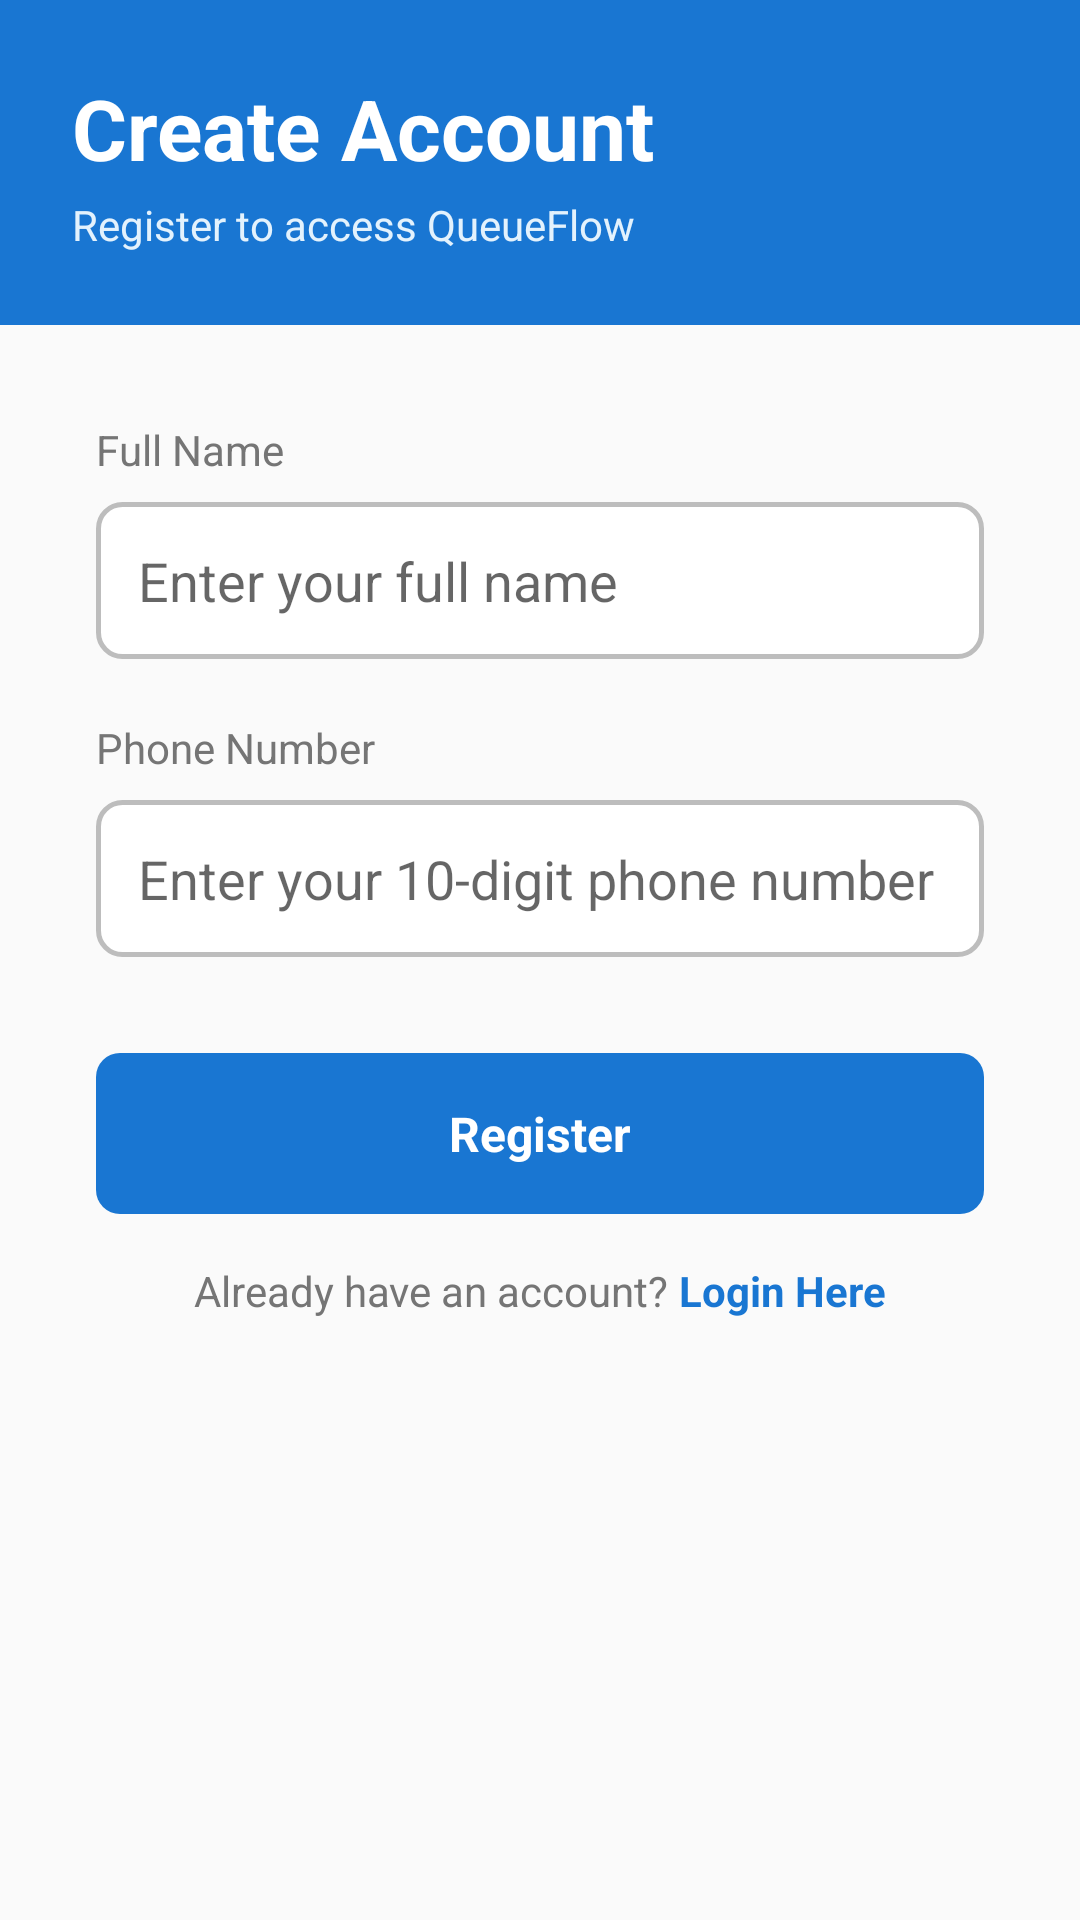

Layout XML and referenced resources for this Android screen:
<!-- AndroidManifest.xml: activity theme Theme.AppCompat.Light.NoActionBar -->
<!-- res/layout/activity_register.xml -->
<?xml version="1.0" encoding="utf-8"?>
<android.support.constraint.ConstraintLayout xmlns:android="http://schemas.android.com/apk/res/android"
    xmlns:app="http://schemas.android.com/apk/res-auto"
    xmlns:tools="http://schemas.android.com/tools"
    android:layout_width="match_parent"
    android:layout_height="match_parent"
    tools:context=".RegisterActivity">
    
    <LinearLayout
        android:id="@+id/headerSection"
        android:layout_width="0dp"
        android:layout_height="wrap_content"
        android:orientation="vertical"
        android:background="#1976D2"
        android:padding="24dp"
        app:layout_constraintTop_toTopOf="parent"
        app:layout_constraintStart_toStartOf="parent"
        app:layout_constraintEnd_toEndOf="parent">

        <TextView
            android:layout_width="wrap_content"
            android:layout_height="wrap_content"
            android:text="Create Account"
            android:textColor="#FFFFFF"
            android:textSize="28sp"
            android:textStyle="bold" />

        <TextView
            android:layout_width="wrap_content"
            android:layout_height="wrap_content"
            android:text="Register to access QueueFlow"
            android:textColor="#E3F2FD"
            android:textSize="14sp"
            android:layout_marginTop="4dp" />

    </LinearLayout>

    
    <ScrollView
        android:layout_width="0dp"
        android:layout_height="0dp"
        android:fillViewport="true"
        app:layout_constraintTop_toBottomOf="@id/headerSection"
        app:layout_constraintBottom_toBottomOf="parent"
        app:layout_constraintStart_toStartOf="parent"
        app:layout_constraintEnd_toEndOf="parent">

        <LinearLayout
            android:layout_width="match_parent"
            android:layout_height="wrap_content"
            android:orientation="vertical"
            android:padding="32dp">

            <TextView
                android:layout_width="wrap_content"
                android:layout_height="wrap_content"
                android:text="Full Name"
                android:textSize="14sp"
                android:textColor="#757575" />

            <EditText
                android:id="@+id/etPatientName"
                android:layout_width="match_parent"
                android:layout_height="wrap_content"
                android:hint="Enter your full name"
                android:inputType="textPersonName"
                android:padding="14dp"
                android:background="@drawable/input_background"
                android:layout_marginTop="8dp"
                android:layout_marginBottom="20dp" />

            <TextView
                android:layout_width="wrap_content"
                android:layout_height="wrap_content"
                android:text="Phone Number"
                android:textSize="14sp"
                android:textColor="#757575" />

            <EditText
                android:id="@+id/etPhoneNumber"
                android:layout_width="match_parent"
                android:layout_height="wrap_content"
                android:hint="Enter your 10-digit phone number"
                android:inputType="phone"
                android:maxLength="10"
                android:padding="14dp"
                android:background="@drawable/input_background"
                android:layout_marginTop="8dp"
                android:layout_marginBottom="32dp" />

            <LinearLayout
                android:id="@+id/btnRegister"
                android:layout_width="match_parent"
                android:layout_height="wrap_content"
                android:orientation="horizontal"
                android:gravity="center"
                android:padding="16dp"
                android:background="@drawable/join_button_background"
                android:clickable="true"
                android:focusable="true">

                <TextView
                    android:layout_width="wrap_content"
                    android:layout_height="wrap_content"
                    android:text="Register"
                    android:textSize="16sp"
                    android:textStyle="bold"
                    android:textColor="#FFFFFF" />

            </LinearLayout>

            <LinearLayout
                android:layout_width="match_parent"
                android:layout_height="wrap_content"
                android:orientation="horizontal"
                android:gravity="center"
                android:layout_marginTop="16dp">

                <TextView
                    android:layout_width="wrap_content"
                    android:layout_height="wrap_content"
                    android:text="Already have an account? "
                    android:textSize="14sp"
                    android:textColor="#757575" />

                <TextView
                    android:id="@+id/txtLoginHere"
                    android:layout_width="wrap_content"
                    android:layout_height="wrap_content"
                    android:text="Login Here"
                    android:textSize="14sp"
                    android:textStyle="bold"
                    android:textColor="#1976D2"
                    android:clickable="true"
                    android:focusable="true" />

            </LinearLayout>

        </LinearLayout>

    </ScrollView>

</android.support.constraint.ConstraintLayout>
<!-- resources referenced by this layout -->
<resources>
  <!-- drawable input_background (drawable) -->
  <?xml version="1.0" encoding="utf-8"?>
      <shape xmlns:android="http://schemas.android.com/apk/res/android"
          android:shape="rectangle">
  
          <solid android:color="#FFFFFF" />
          <corners android:radius="8dp" />
          <stroke android:width="1.5dp" android:color="#BDBDBD" />
  
      </shape>
  <!-- drawable join_button_background (drawable) -->
  <?xml version="1.0" encoding="utf-8"?>
      <selector xmlns:android="http://schemas.android.com/apk/res/android">
  
          
          <item android:state_pressed="true">
              <shape android:shape="rectangle">
                  <solid android:color="#1565C0" />
                  <corners android:radius="8dp" />
              </shape>
          </item>
  
          
          <item>
              <shape android:shape="rectangle">
                  <solid android:color="#1976D2" />
                  <corners android:radius="8dp" />
              </shape>
          </item>
  
      </selector>
</resources>
